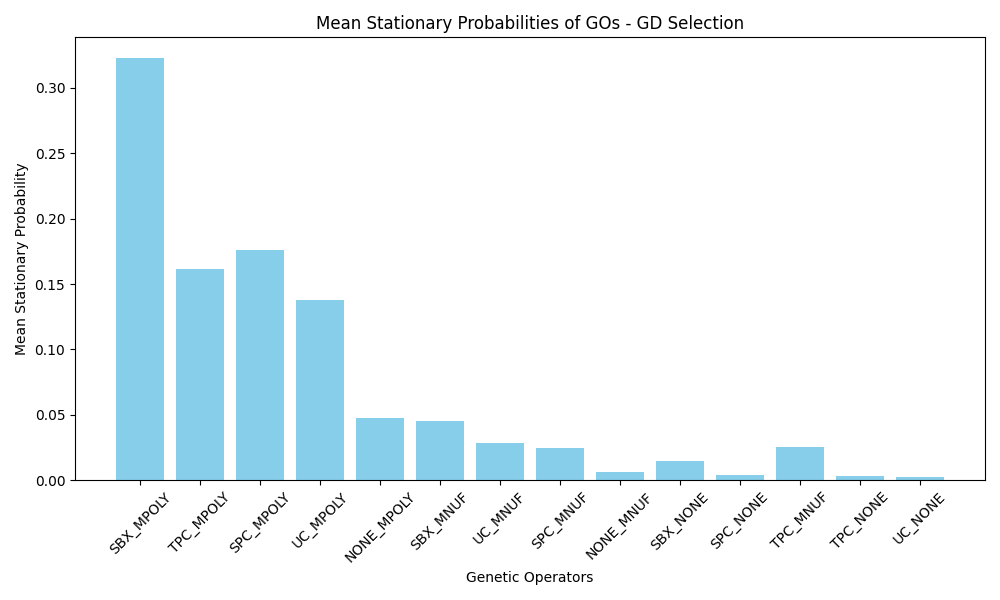

Data behind this chart, as committed beside it:
GO_Name, Mean_Stationary_Probability
SBX_MPOLY, 0.3226
TPC_MPOLY, 0.1617
SPC_MPOLY, 0.1758
UC_MPOLY, 0.1381
NONE_MPOLY, 0.04741
SBX_MNUF, 0.04559
UC_MNUF, 0.0286
SPC_MNUF, 0.02492
NONE_MNUF, 0.005954
SBX_NONE, 0.01502
SPC_NONE, 0.003647
TPC_MNUF, 0.02517
TPC_NONE, 0.003071
UC_NONE, 0.002441
